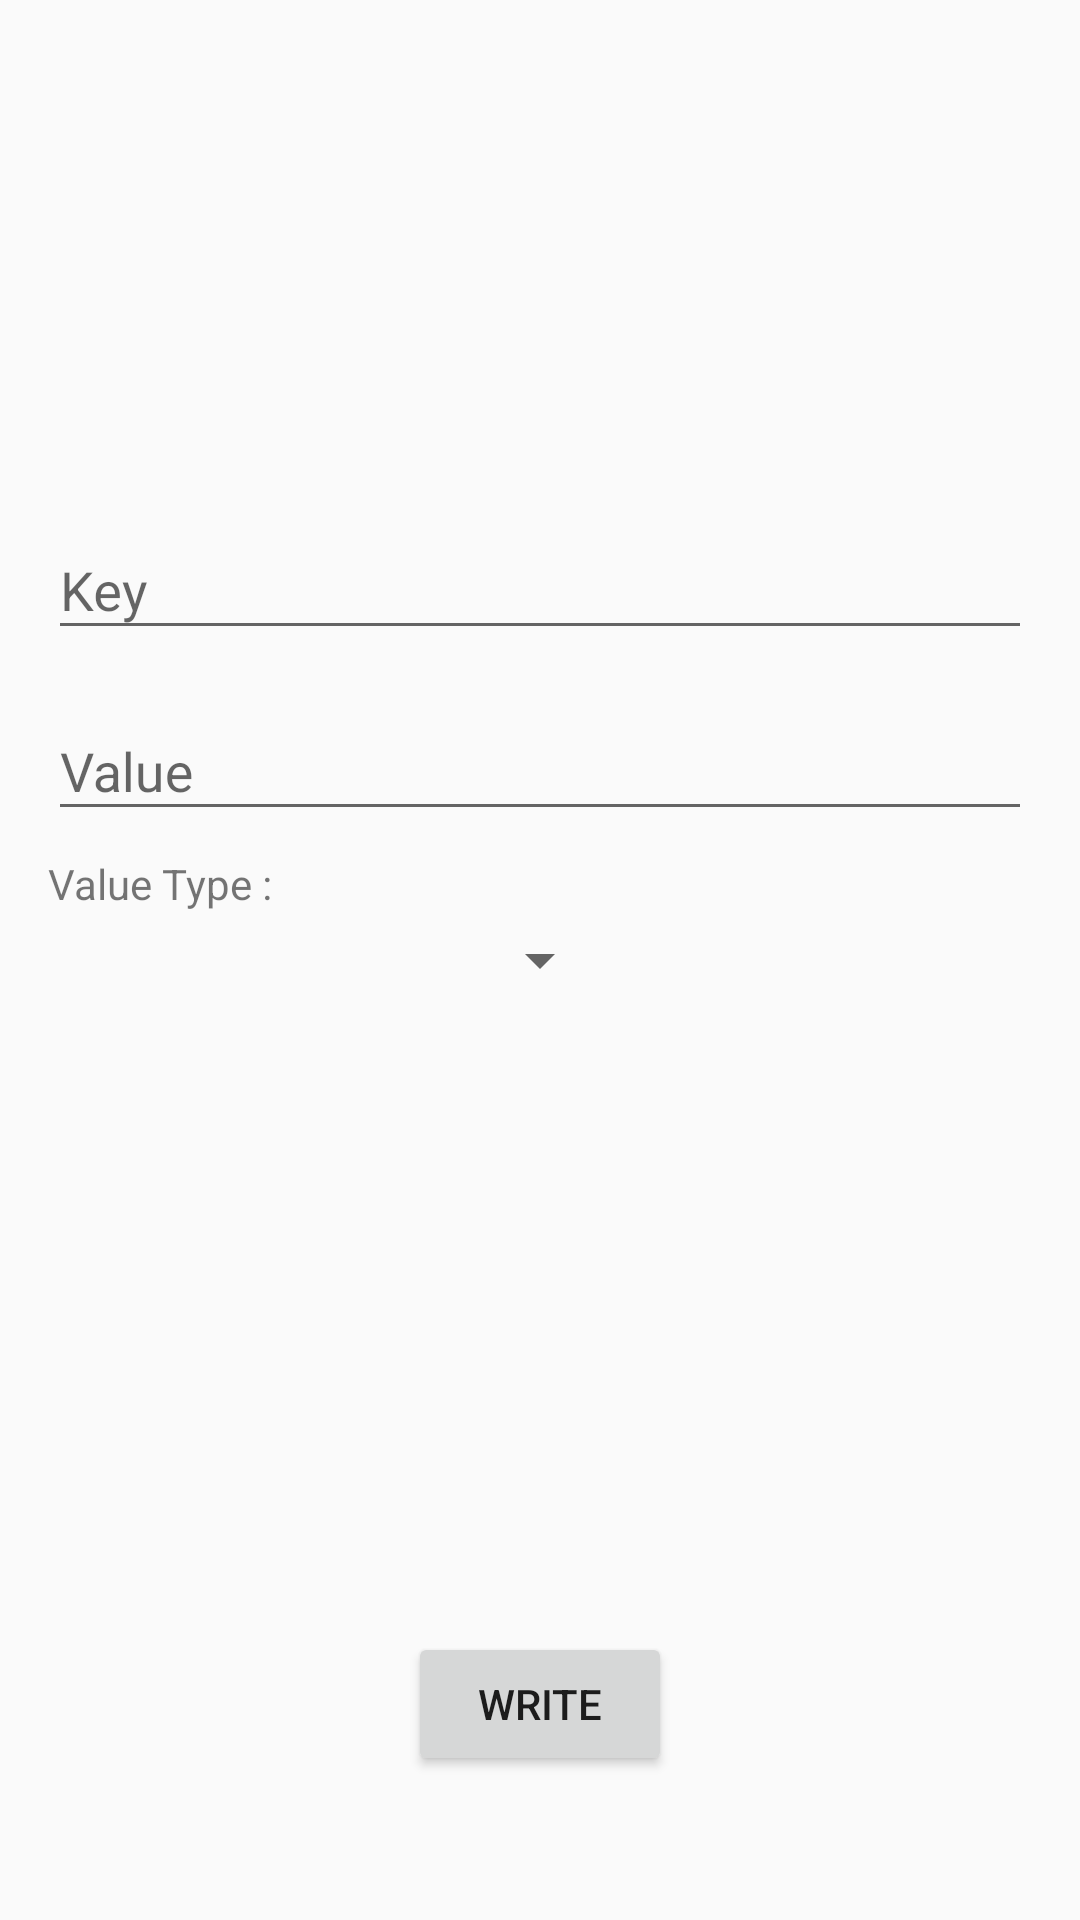

The Android layout XML behind this screen, and the referenced resources:
<!-- AndroidManifest.xml: application theme AppTheme -->
<!-- res/layout/fragment_secure_store_write.xml -->
<?xml version="1.0" encoding="utf-8"?>
<androidx.constraintlayout.widget.ConstraintLayout xmlns:android="http://schemas.android.com/apk/res/android"
    xmlns:app="http://schemas.android.com/apk/res-auto"
    android:layout_width="match_parent"
    android:layout_height="match_parent">

    <com.google.android.material.textfield.TextInputLayout
        android:id="@+id/inputKey"
        android:layout_width="match_parent"
        android:layout_height="wrap_content"
        android:layout_marginStart="16dp"
        android:layout_marginEnd="16dp"
        android:layout_marginBottom="8dp"
        app:layout_constraintBottom_toTopOf="@+id/inputValue">

        <com.google.android.material.textfield.TextInputEditText
            android:id="@+id/edtKey"
            android:layout_width="match_parent"
            android:layout_height="wrap_content"
            android:hint="Key" />

    </com.google.android.material.textfield.TextInputLayout>

    <com.google.android.material.textfield.TextInputLayout
        android:id="@+id/inputValue"
        android:layout_width="match_parent"
        android:layout_height="wrap_content"
        android:layout_marginStart="16dp"
        android:layout_marginEnd="16dp"
        android:layout_marginBottom="8dp"
        app:layout_constraintBottom_toTopOf="@+id/txtTypeTitle">

        <com.google.android.material.textfield.TextInputEditText
            android:id="@+id/edtValue"
            android:layout_width="match_parent"
            android:layout_height="wrap_content"
            android:hint="Value" />

    </com.google.android.material.textfield.TextInputLayout>

    <TextView
        android:id="@+id/txtTypeTitle"
        android:layout_width="wrap_content"
        android:layout_height="wrap_content"
        android:layout_marginStart="16dp"
        android:layout_marginBottom="4dp"
        android:text="Value Type :"
        app:layout_constraintBottom_toTopOf="@+id/spinnerType"
        app:layout_constraintStart_toStartOf="parent" />

    <Spinner
        android:id="@+id/spinnerType"
        android:layout_width="wrap_content"
        android:layout_height="wrap_content"
        app:layout_constraintBottom_toBottomOf="parent"
        app:layout_constraintEnd_toEndOf="parent"
        app:layout_constraintStart_toStartOf="parent"
        app:layout_constraintTop_toTopOf="parent" />

    <Button
        android:id="@+id/btnWrite"
        android:layout_width="wrap_content"
        android:layout_height="wrap_content"
        android:layout_marginBottom="48dp"
        android:text="WRITE"
        app:layout_constraintBottom_toBottomOf="parent"
        app:layout_constraintEnd_toEndOf="parent"
        app:layout_constraintStart_toStartOf="parent" />

</androidx.constraintlayout.widget.ConstraintLayout>
<!-- resources referenced by this layout -->
<resources>
  <style name="AppTheme" parent="Theme.MaterialComponents.Light.DarkActionBar.Bridge">
          
          <item name="colorPrimary">@color/colorPrimary</item>
          <item name="colorPrimaryDark">@color/colorPrimaryDark</item>
          <item name="colorAccent">@color/colorAccent</item>
      </style>
  <color name="colorPrimary">#6200EE</color>
  <color name="colorPrimaryDark">#3700B3</color>
  <color name="colorAccent">#03DAC5</color>
</resources>
